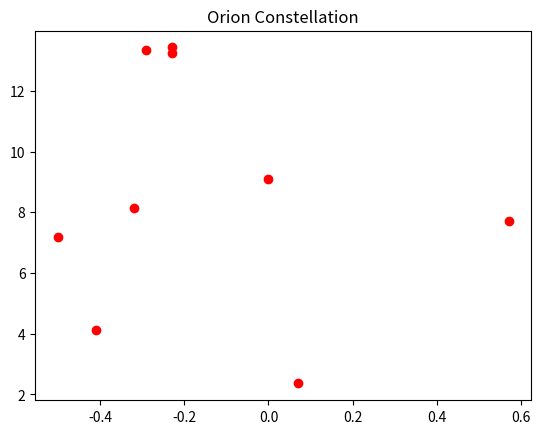
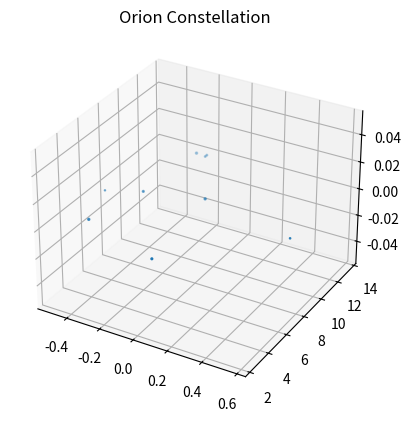

The script that saved these images, in order:

# coding: utf-8

# ## Project: Visualizing the Orion Constellation
# 
# [redacted]
# 
# As a researcher on the Hayden Planetarium team, you are in charge of visualizing the Orion constellation in 3D using the Matplotlib function `.scatter()`. To learn more about the `.scatter()` you can see the Matplotlib documentation [here](https://matplotlib.org/api/_as_gen/matplotlib.pyplot.scatter.html). 
# 
# You will create a rotate-able visualization of the position of the Orion's stars and get a better sense of their actual positions. To achieve this, you will be mapping real data from outer space that maps the position of the stars in the sky
# 
# The goal of the project is to understand spatial perspective. Once you visualize Orion in both 2D and 3D, you will be able to see the difference in the constellation shape humans see from earth versus the actual position of the stars that make up this constellation. 
# 
# <img src="https://upload.wikimedia.org/wikipedia/commons/9/91/Orion_constellation_with_star_labels.jpg" alt="Orion" style="width: 400px;"/>
# 
# 

# ## 1. Set-Up
# The following set-up is new and specific to the project. It is very similar to the way you have imported Matplotlib in previous lessons.
# 
# + Add `%matplotlib notebook` in the cell below. This is a new statement that you may not have seen before. It will allow you to be able to rotate your visualization in this jupyter notebook.
# 
# + We will be using a subset of Matplotlib: `matplotlib.pyplot`. Import the subset as you have been importing it in previous lessons: `from matplotlib import pyplot as plt`
# 
# 
# + In order to see our 3D visualization, we also need to add this new line after we import Matplotlib:
# `from mpl_toolkits.mplot3d import Axes3D`
# 

# In[37]:


get_ipython().run_line_magic('matplotlib', 'notebook')
from matplotlib import pyplot as plt
from mpl_toolkits.mplot3d import Axes3D


# ## 2. Get familiar with real data
# 
# Astronomers describe a star's position in the sky by using a pair of angles: declination and right ascension. Declination is similar to longitude, but it is projected on the celestian fear. Right ascension is known as the "hour angle" because it accounts for time of day and earth's rotaiton. Both angles are relative to the celestial equator. You can learn more about star position [here](https://en.wikipedia.org/wiki/Star_position).
# 
# The `x`, `y`, and `z` lists below are composed of the x, y, z coordinates for each star in the collection of stars that make up the Orion constellation as documented in a paper by Nottingham Trent Univesity on "The Orion constellation as an installation" found [here](https://arxiv.org/ftp/arxiv/papers/1110/1110.3469.pdf).
# 
# Spend some time looking at `x`, `y`, and `z`, does each fall within a range?

# In[48]:


# Orion
x = [-0.41, 0.57, 0.07, 0.00, -0.29, -0.32,-0.50,-0.23, -0.23]
y = [4.12, 7.71, 2.36, 9.10, 13.35, 8.13, 7.19, 13.25,13.43]
z = [2.06, 0.84, 1.56, 2.07, 2.36, 1.72, 0.66, 1.25,1.38]


# ## 3. Create a 2D Visualization
# 
# Before we visualize the stars in 3D, let's get a sense of what they look like in 2D. 
# 
# Create a figure for the 2d plot and save it to a variable name `fig`. (hint: `plt.figure()`)
# 
# Add your subplot `.add_subplot()` as the single subplot, with `1,1,1`.(hint: `add_subplot(1,1,1)`)
# 
# Use the scatter [function](https://matplotlib.org/api/_as_gen/matplotlib.pyplot.scatter.html) to visualize your `x` and `y` coordinates. (hint: `.scatter(x,y)`)
# 
# Render your visualization. (hint: `plt.show()`)
# 
# Does the 2D visualization look like the Orion constellation we see in the night sky? Do you recognize its shape in 2D? There is a curve to the sky, and this is a flat visualization, but we will visualize it in 3D in the next step to get a better sense of the actual star positions. 

# In[76]:


fig = plt.figure()
ax = plt.subplot()
plt.scatter(x, y, c='red',)
plt.title('Orion Constellation')


# ## 4. Create a 3D Visualization
# 
# Create a figure for the 3D plot and save it to a variable name `fig_3d`. (hint: `plt.figure()`)
# 
# 
# Since this will be a 3D projection, we want to make to tell Matplotlib this will be a 3D plot.  
# 
# To add a 3D projection, you must include a the projection argument. It would look like this:
# ```py
# projection="3d"
# ```
# 
# Add your subplot with `.add_subplot()` as the single subplot `1,1,1` and specify your `projection` as `3d`:
# 
# `fig_3d.add_subplot(1,1,1,projection="3d")`)
# 
# Since this visualization will be in 3D, we will need our third dimension. In this case, our `z` coordinate. 
# 
# Create a new variable `constellation3d` and call the scatter [function](https://matplotlib.org/api/_as_gen/matplotlib.pyplot.scatter.html) with your `x`, `y` and `z` coordinates. 
# 
# Include `z` just as you have been including the other two axes. (hint: `.scatter(x,y,z)`)
# 
# Render your visualization. (hint `plt.show()`.)
# 

# In[78]:


fig_3d = plt.figure()

plt.subplot(projection='3d')
constellation3d =plt.scatter(x, y, z)
plt.title ('Orion Constellation')


# ## 5. Rotate and explore
# 
# Use your mouse to click and drag the 3D visualization in the previous step. This will rotate the scatter plot. As you rotate, can you see Orion from different angles? 
# 
# Note: The on and off button that appears above the 3D scatter plot allows you to toggle rotation of your 3D visualization in your notebook.
# 
# Take your time, rotate around! Remember, this will never look exactly like the Orion we see from Earth. The visualization does not curve as the night sky does.
# There is beauty in the new understanding of Earthly perspective! We see the shape of the warrior Orion because of Earth's location in the universe and the location of the stars in that constellation.
# 
# Feel free to map more stars by looking up other celestial x, y, z coordinates [here](http://www.stellar-database.com/).
# 
